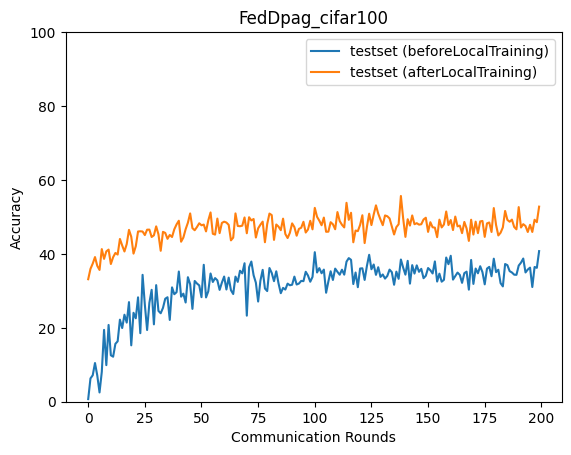

Values plotted in this chart, from the file beside it:
epoch, accuracy_test_before, accuracy_test_after
0, 0.7052, 33.15
1, 6.303, 35.94
2, 7.161, 37.37
3, 10.48, 39.14
4, 7.116, 36.77
5, 2.507, 35.65
6, 8.081, 41.29
7, 19.43, 38.65
8, 9.896, 40.68
9, 20.77, 41.16
10, 12.56, 37.26
11, 12.18, 39.1
12, 15.66, 40.26
13, 16.35, 39.82
14, 22.21, 44.04
15, 19.93, 42.27
16, 23.54, 40.65
17, 21.4, 42.66
18, 26.95, 46.5
19, 15.26, 44.64
20, 24.07, 40.07
21, 22.57, 42.07
22, 28.24, 46.06
23, 18.54, 46.11
24, 34.33, 46.06
25, 26.25, 45.09
26, 19.4, 46.55
27, 26.75, 46.57
28, 30.28, 44.57
29, 20.93, 45.02
30, 31.55, 47.44
31, 24.57, 45.31
32, 23.94, 40.84
33, 25.39, 45.95
34, 27.87, 45.68
35, 28.27, 44.07
36, 22.13, 45.12
37, 30.94, 44.57
38, 29.09, 46.65
39, 29.64, 47.98
40, 35.23, 48.97
41, 28.42, 43.29
42, 29.24, 44.41
43, 26.84, 46.67
44, 33.7, 48.43
45, 31.78, 50.95
46, 25.12, 46.96
47, 32.67, 46.39
48, 31.99, 47.27
49, 31.47, 48.28
50, 28.29, 47.74
51, 37.05, 47.93
52, 28.21, 46.08
53, 29.87, 49.05
54, 34.7, 51.21
55, 32.4, 45.44
56, 33.45, 45.21
57, 32.85, 49.55
58, 30.26, 45.61
59, 32.23, 48.37
... 140 more rows
